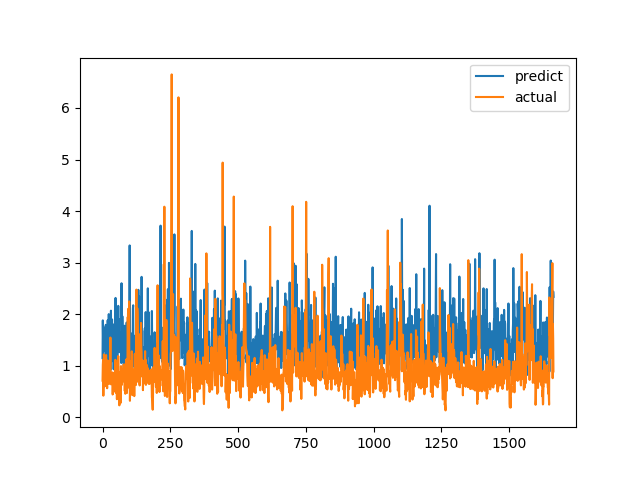

The table this chart was drawn from, first rows:
predict, actual
1.147, 0.7094
1.879, 1.015
1.561, 1.116
1.149, 0.4183
1.748, 1.002
1.293, 1.219
1.599, 1.143
1.509, 0.6528
1.654, 0.6747
1.315, 0.601
1.446, 0.6695
1.425, 0.6538
1.793, 0.7814
1.423, 1.206
1.213, 0.8469
1.057, 0.8286
1.384, 0.6482
1.369, 0.5624
1.125, 0.7183
1.881, 1.1
1.665, 0.9542
1.738, 0.729
1.182, 0.6694
2.001, 0.8631
0.917, 0.6465
1.145, 0.8223
1.854, 0.9236
1.095, 0.8301
1.211, 1.067
0.9136, 1.546
1.374, 0.6827
2.067, 0.6386
1.073, 0.6464
1.209, 0.6881
1.307, 0.7274
1.898, 0.65
1.242, 0.8694
1.81, 0.4409
1.565, 0.4519
1.365, 0.7575
1.585, 0.4952
0.9302, 0.6851
1.207, 0.7244
1.507, 0.8654
1.182, 0.74
1.303, 0.8071
1.515, 0.8204
1.668, 1.114
2.315, 1.109
1.478, 0.4751
1.044, 1.039
1.024, 0.9458
1.351, 0.7878
1.308, 0.3505
1.184, 0.9368
1.084, 0.9868
1.657, 0.647
1.368, 1.03
2.161, 1.187
1.306, 0.9329
... 1,604 more rows
